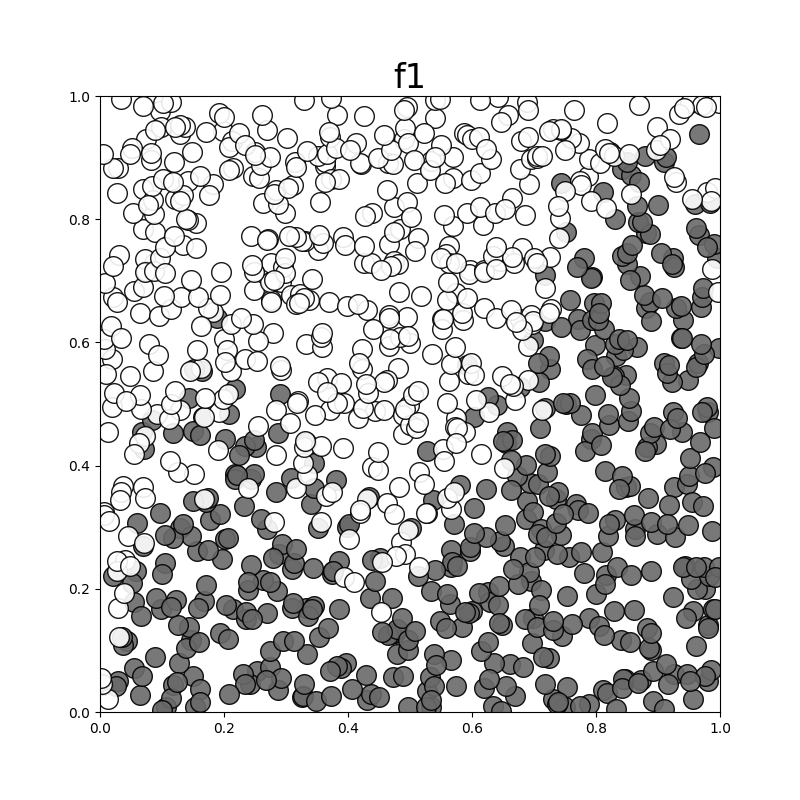

Values plotted in this chart, from the file beside it:
0.06, 0.07, 0
0.03, 0.05, 0
0.09, 0.09, 0
0.01, 0.02, 1
0.01, 0.04, 0
0.00, 0.05, 1
0.06, 0.03, 0
0.07, 0.06, 0
0.00, 0.06, 1
0.03, 0.04, 0
0.03, 0.17, 1
0.04, 0.12, 0
0.05, 0.18, 0
0.03, 0.12, 1
0.04, 0.19, 1
0.10, 0.17, 0
0.09, 0.18, 0
0.04, 0.11, 0
0.07, 0.16, 0
0.04, 0.12, 0
0.04, 0.25, 1
0.03, 0.23, 1
0.05, 0.29, 1
0.06, 0.23, 0
0.03, 0.25, 1
0.02, 0.22, 0
0.05, 0.21, 0
0.05, 0.24, 1
0.07, 0.27, 1
0.07, 0.27, 0
0.04, 0.37, 1
0.03, 0.36, 1
0.03, 0.34, 1
0.01, 0.32, 1
0.10, 0.32, 0
0.07, 0.37, 1
0.07, 0.35, 1
0.06, 0.31, 0
0.01, 0.32, 1
0.02, 0.31, 1
0.01, 0.46, 1
0.02, 0.50, 1
0.07, 0.45, 0
0.07, 0.43, 0
0.09, 0.48, 1
0.07, 0.45, 1
0.08, 0.47, 0
0.07, 0.49, 1
0.06, 0.44, 1
0.06, 0.42, 1
0.02, 0.57, 1
0.08, 0.60, 1
0.09, 0.55, 1
0.01, 0.55, 1
0.09, 0.58, 1
0.05, 0.55, 1
0.02, 0.52, 1
0.01, 0.59, 1
0.06, 0.51, 1
0.04, 0.50, 1
0.02, 0.67, 1
... 939 more rows
